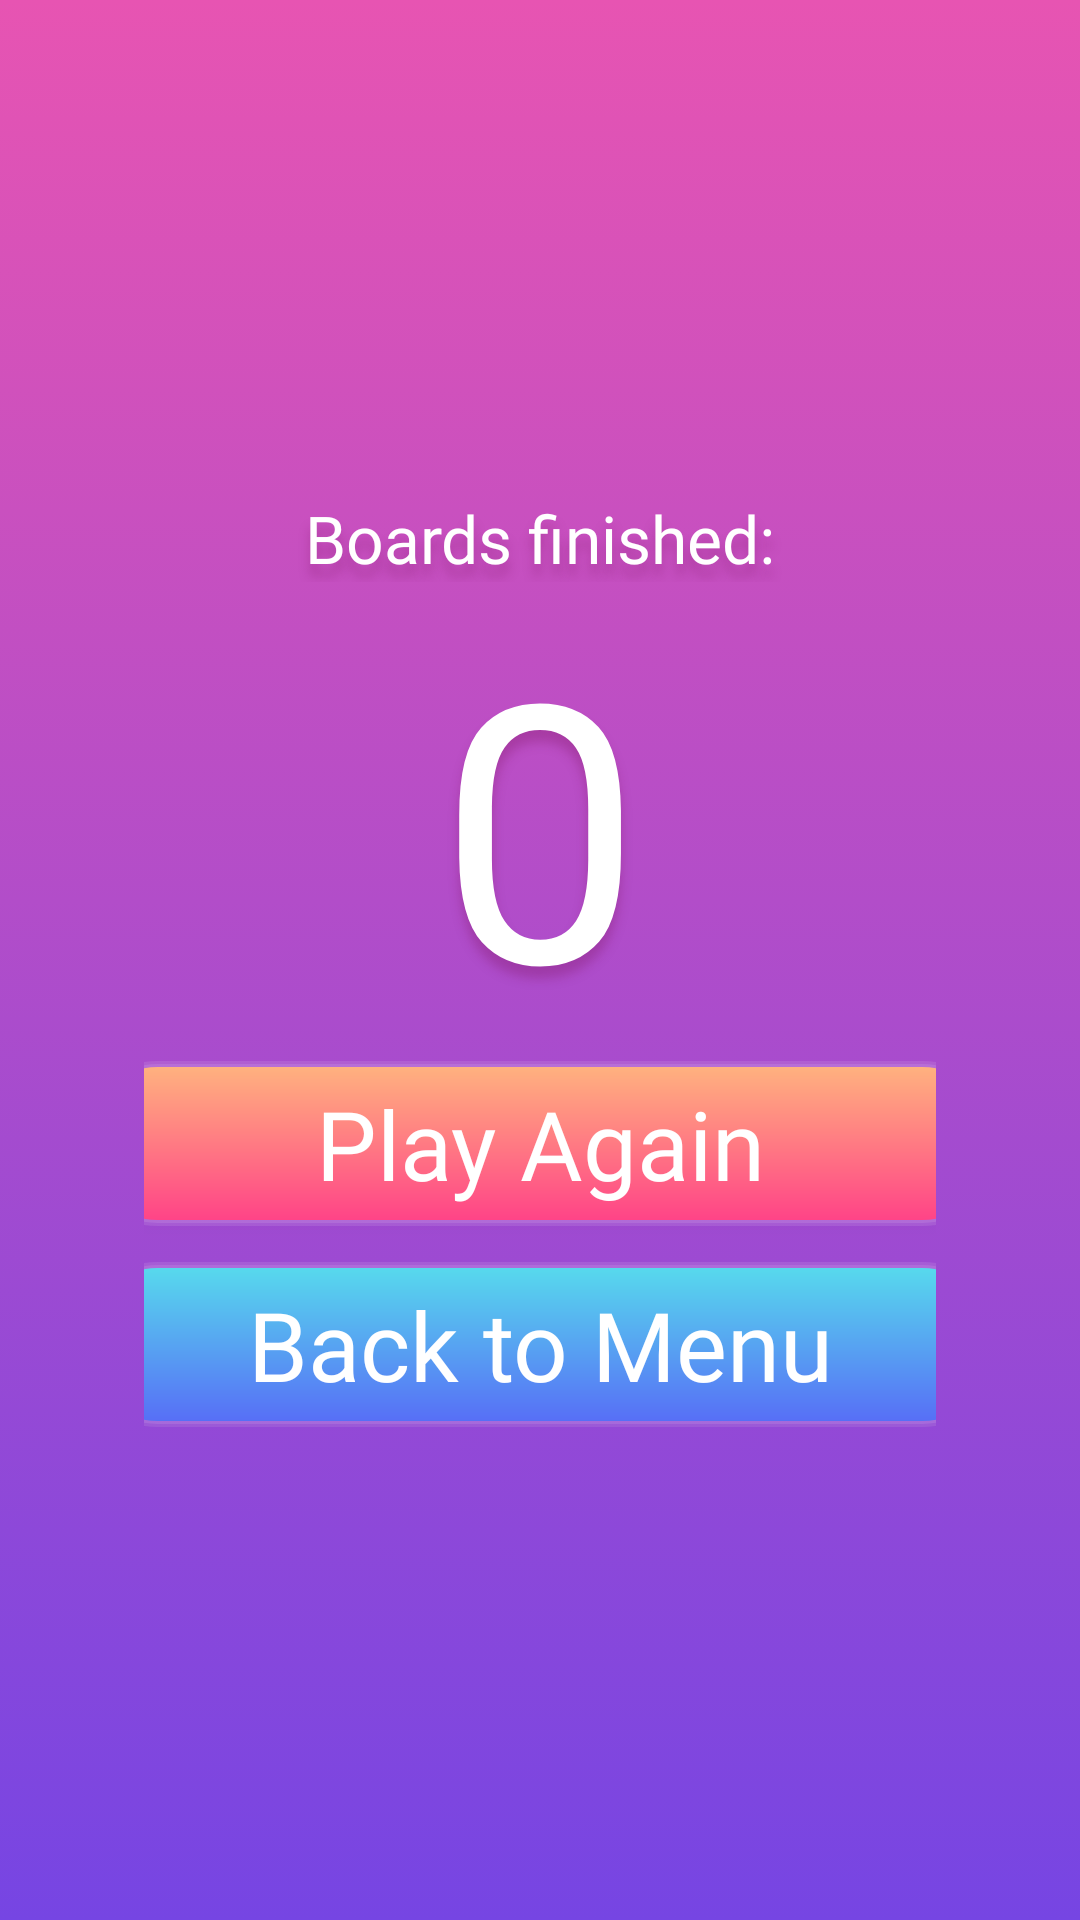

This screen was rendered from an Android layout file. Write that file and the resources it references.
<!-- AndroidManifest.xml: activity theme Theme.AppCompat.Light.NoActionBar -->
<!-- res/layout/activity_mania_result.xml -->
<?xml version="1.0" encoding="utf-8"?>
<androidx.constraintlayout.widget.ConstraintLayout xmlns:android="http://schemas.android.com/apk/res/android"
    xmlns:app="http://schemas.android.com/apk/res-auto"
    xmlns:tools="http://schemas.android.com/tools"
    android:layout_width="match_parent"
    android:layout_height="match_parent"
    android:background="@drawable/bg_gradient_twilight"
    tools:context=".ArcadeResultActivity">

    <LinearLayout
        android:layout_width="match_parent"
        android:layout_height="wrap_content"
        android:layout_marginStart="48dp"
        android:layout_marginLeft="48dp"
        android:layout_marginEnd="48dp"
        android:layout_marginRight="48dp"
        android:orientation="vertical"
        app:layout_constraintBottom_toBottomOf="parent"
        app:layout_constraintEnd_toEndOf="parent"
        app:layout_constraintStart_toStartOf="parent"
        app:layout_constraintTop_toTopOf="parent">

        <TextView
            android:id="@+id/txText"
            style="@style/heading_6"
            android:layout_width="match_parent"
            android:layout_height="wrap_content"
            android:layout_marginBottom="0sp"
            android:text="Boards finished:" />

        <TextView
            android:id="@+id/txtScore"
            style="@style/heading_1"
            android:textSize="120sp"
            android:layout_width="match_parent"
            android:layout_height="wrap_content"
            android:layout_marginBottom="0sp"
            android:padding="0dp"
            android:text="0" />

        <Button
            android:id="@+id/btnPlayAgain"
            style="@style/primary_button"
            android:layout_width="310dp"
            android:layout_height="wrap_content"
            android:layout_gravity="center_horizontal"
            android:layout_marginBottom="12dp"
            android:background="@drawable/button_gradient_peach"
            android:text="Play Again" />

        <Button
            android:id="@+id/btnMenu"
            style="@style/primary_button"
            android:layout_width="310dp"
            android:layout_height="wrap_content"
            android:layout_gravity="center_horizontal"
            android:background="@drawable/button_gradient_sky"
            android:text="Back to Menu" />
    </LinearLayout>
</androidx.constraintlayout.widget.ConstraintLayout>
<!-- resources referenced by this layout -->
<resources>
  <!-- drawable bg_gradient_twilight (drawable) -->
  <?xml version="1.0" encoding="utf-8"?>
  <selector xmlns:android="http://schemas.android.com/apk/res/android">
      <item>
          <shape>
              <gradient
                  android:endColor="@color/linear_twilight_dark"
                  android:startColor="@color/linear_twilight_light"
                  android:type="linear"
                  android:angle="270"
                  />
          </shape>
      </item>
  </selector>
  <!-- drawable button_gradient_sky (drawable) -->
  <?xml version="1.0" encoding="utf-8"?>
  <layer-list xmlns:android="http://schemas.android.com/apk/res/android">
      <item>
          <shape>
              <padding android:top="1dp" android:right="1dp" android:bottom="1dp" android:left="1dp" />
              <solid android:color="#19FFFFFF" />
              <corners android:radius="100dp" />
          </shape>
      </item>
      <item>
          <shape>
              <padding android:top="1dp" android:right="1dp" android:bottom="1dp" android:left="1dp" />
              <solid android:color="#19FFFFFF" />
              <corners android:radius="100dp" />
          </shape>
      </item>
      <item>
          <shape>
              <gradient
                  android:endColor="@color/linear_sky_dark"
                  android:startColor="@color/linear_sky_light"
                  android:type="linear"
                  android:angle="270"
                  />
              <corners
                  android:radius="100dp" />
  
          </shape>
      </item>
  </layer-list>
  <style name="heading_1">
          <item name="android:layout_width">match_parent</item>
          <item name="android:layout_height">wrap_content</item>
          <item name="android:fontFamily">@font/baloo_extrabold</item>
          <item name="android:shadowColor">#57821764</item>
          <item name="android:shadowDy">12</item>
          <item name="android:shadowRadius">8</item>
          <item name="android:textAlignment">center</item>
          <item name="android:textColor">#fff</item>
          <item name="android:textSize">64sp</item>
          <item name="android:lineHeight">56sp</item>
      </style>
  <style name="heading_6">
          <item name="android:layout_width">match_parent</item>
          <item name="android:layout_height">wrap_content</item>
          <item name="android:fontFamily">@font/baloo_medium</item>
          <item name="android:shadowColor">#57821764</item>
          <item name="android:shadowDy">12</item>
          <item name="android:shadowRadius">8</item>
          <item name="android:textAlignment">center</item>
          <item name="android:textColor">#fff</item>
          <item name="android:textSize">22sp</item>
          <item name="android:lineHeight">18sp</item>
      </style>
  <style name="primary_button">
          <item name="android:layout_height">wrap_content</item>
          <item name="android:layout_width">match_parent</item>
          <item name="android:fontFamily">@font/baloo_extrabold</item>
          <item name="android:letterSpacing">0</item>
          <item name="android:padding">6dp</item>
          <item name="android:shadowColor">#fff</item>
          <item name="android:textAllCaps">false</item>
          <item name="android:textSize">32sp</item>
          <item name="android:textColor">#fff</item>
          <item name="android:buttonCornerRadius">100dp</item>
      </style>
  <color name="linear_twilight_dark">#7645E3</color>
  <color name="linear_twilight_light">#E754B2</color>
  <color name="linear_peach_dark">#FF4487</color>
  <color name="linear_peach_light">#FFB17F</color>
  <color name="linear_sky_dark">#576FF6</color>
  <color name="linear_sky_light">#57D9ED</color>
</resources>
